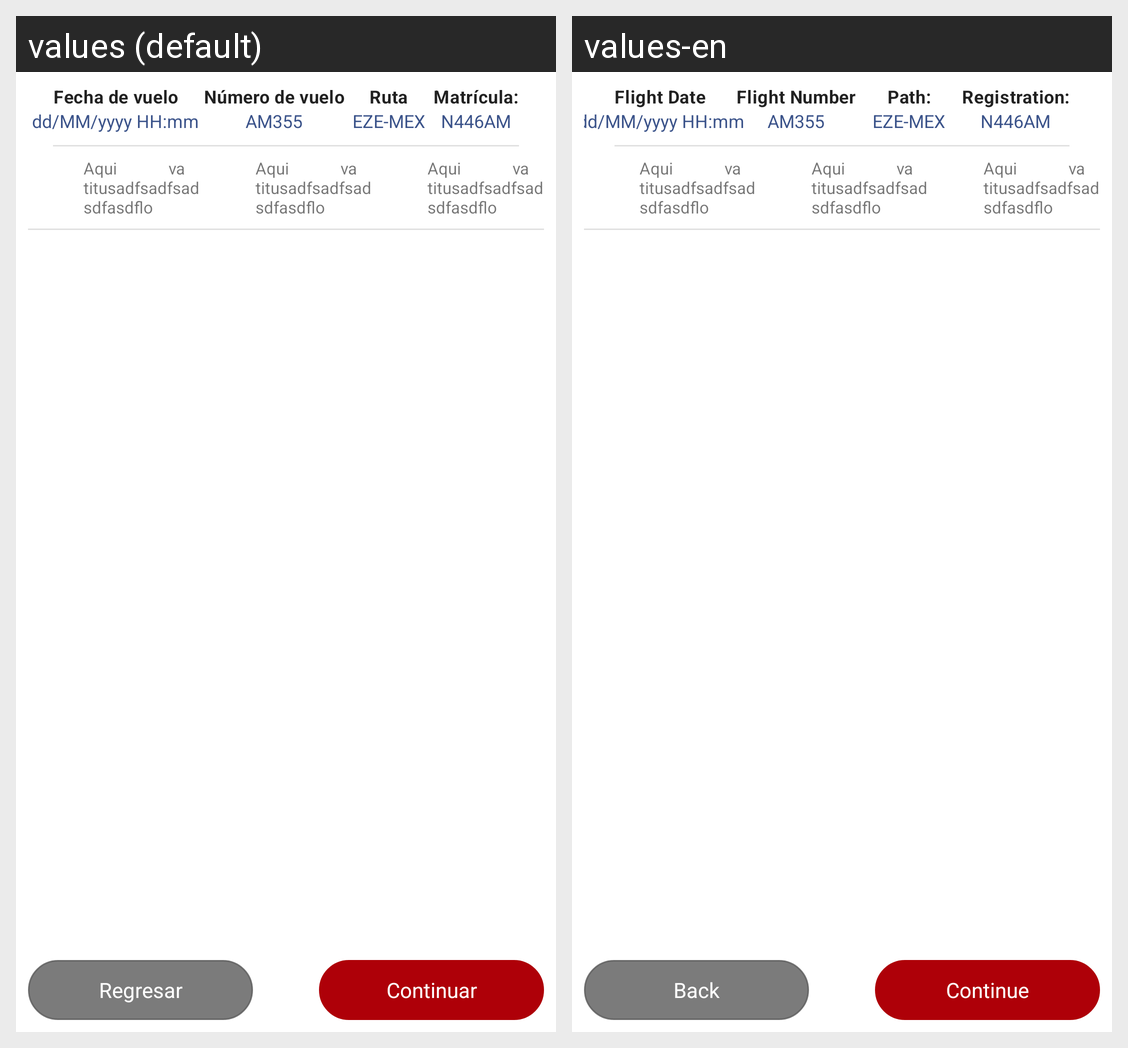

Translations of the strings shown on this Android screen, per locale in the grid:
Android screen res/layout/fragment_notoc.xml rendered under 2 locales, left to right: values (default), values-en. Device: Nexus 5 (rendered at 1080×1920; each locale shown at half size, 540×960, under a caption strip naming it); theme Theme.PaperlessMobile.
Strings drawn on this screen, with the default value and each locale's value (text and hints the layout hard-codes, and strings that could not be matched under every locale, appear in the picture but are not listed):

regresar
  values: Regresar
  values-en: Back

continuar
  values: Continuar
  values-en: Continue

fecha_de_vuelo
  values: Fecha de vuelo
  values-en: Flight Date

numero_de_vuelo
  values: Número de vuelo
  values-en: Flight Number

ruta
  values: Ruta
  values-en: Path:

matricula
  values: Matrícula:
  values-en: Registration:
